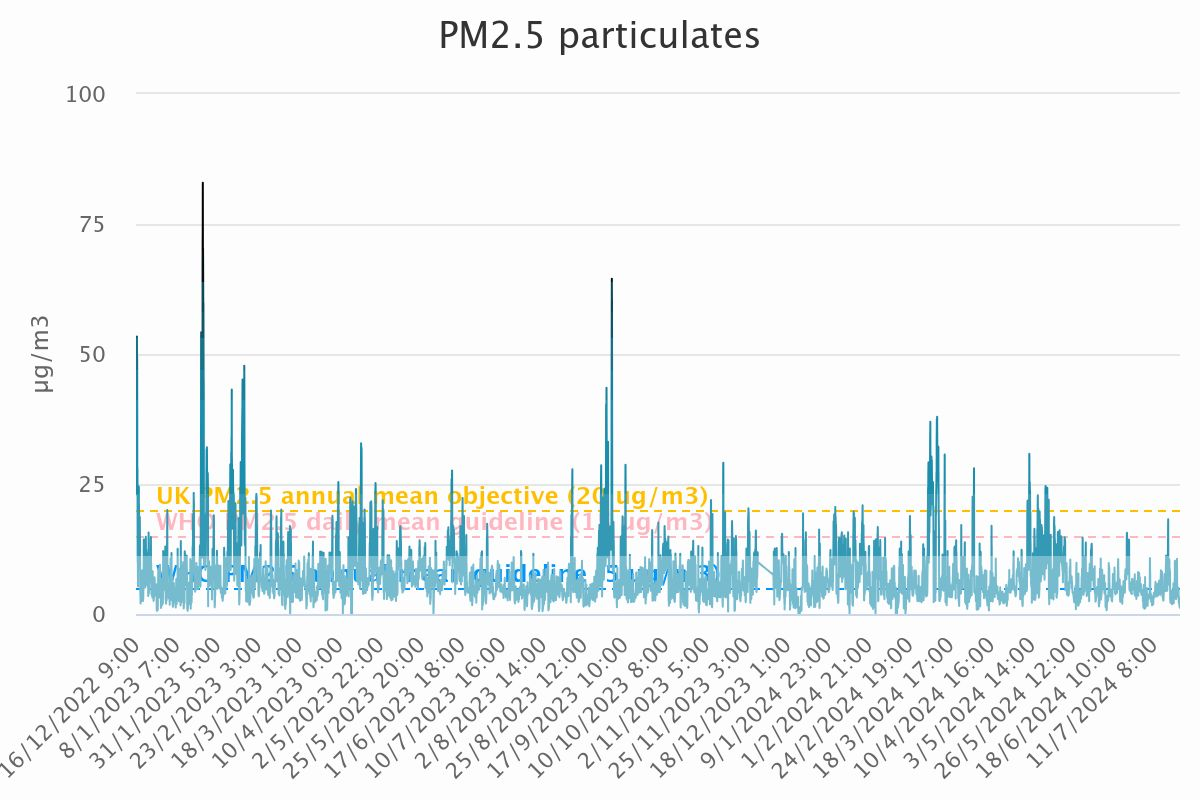

The file beside this chart, header and first rows:
Category, PM<sub>2.5</sub> particulates
16/12/2022 9:00, 23.04
16/12/2022 10:00, 24.21
16/12/2022 11:00, 23.24
16/12/2022 12:00, 23.76
16/12/2022 13:00, 24.67
16/12/2022 14:00, 25.18
16/12/2022 15:00, 29.94
16/12/2022 16:00, 36.93
16/12/2022 17:00, 38.66
16/12/2022 18:00, 45.55
16/12/2022 19:00, 48.02
16/12/2022 20:00, 49.55
16/12/2022 21:00, 53.35
16/12/2022 22:00, 51.25
16/12/2022 23:00, 49.15
17/12/2022 0:00, 49.53
17/12/2022 1:00, 43.03
17/12/2022 2:00, 28.84
17/12/2022 3:00, 25.86
17/12/2022 4:00, 28.02
17/12/2022 5:00, 25.27
17/12/2022 6:00, 17.62
17/12/2022 7:00, 10.1
17/12/2022 8:00, 10.21
17/12/2022 9:00, 9.85
17/12/2022 10:00, 8.87
17/12/2022 11:00, 6.31
17/12/2022 12:00, 5.3
17/12/2022 13:00, 9.85
17/12/2022 14:00, 13.78
17/12/2022 15:00, 13.2
17/12/2022 16:00, 14.85
17/12/2022 17:00, 14.2
17/12/2022 18:00, 12.32
17/12/2022 19:00, 13.17
17/12/2022 20:00, 16.09
17/12/2022 21:00, 21.21
17/12/2022 22:00, 24.53
17/12/2022 23:00, 24.01
18/12/2022 0:00, 20.97
18/12/2022 1:00, 21.14
18/12/2022 2:00, 19.67
18/12/2022 3:00, 17.58
18/12/2022 4:00, 15.99
18/12/2022 5:00, 15.87
18/12/2022 6:00, 17.16
18/12/2022 7:00, 16.73
18/12/2022 8:00, 16.4
18/12/2022 9:00, 17
18/12/2022 10:00, 17.13
18/12/2022 11:00, 17.38
18/12/2022 12:00, 18.66
18/12/2022 13:00, 16.67
18/12/2022 14:00, 14.58
18/12/2022 15:00, 13.26
18/12/2022 16:00, 10.44
18/12/2022 17:00, 6.31
18/12/2022 18:00, 4.4
18/12/2022 19:00, 3.87
18/12/2022 20:00, 4.11
... 14,042 more rows
